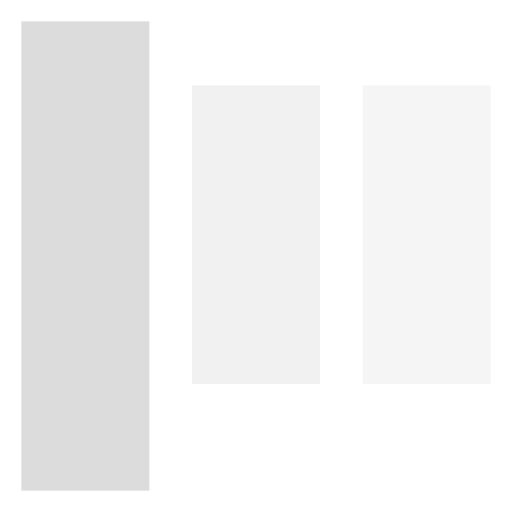
t = 0.00 s
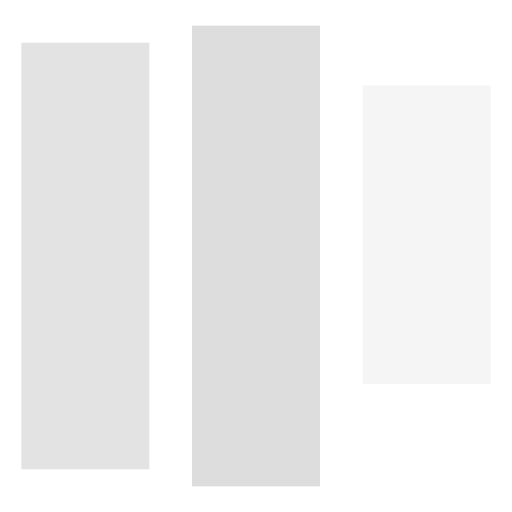
t = 0.19 s
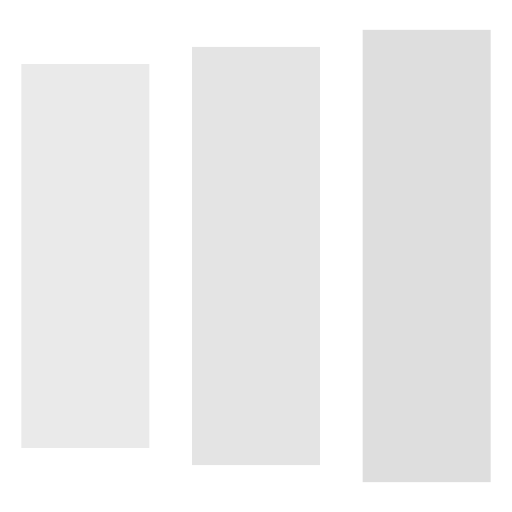
t = 0.38 s
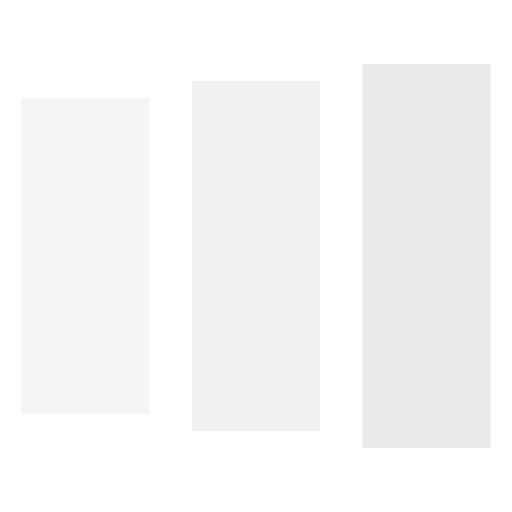
t = 0.68 s
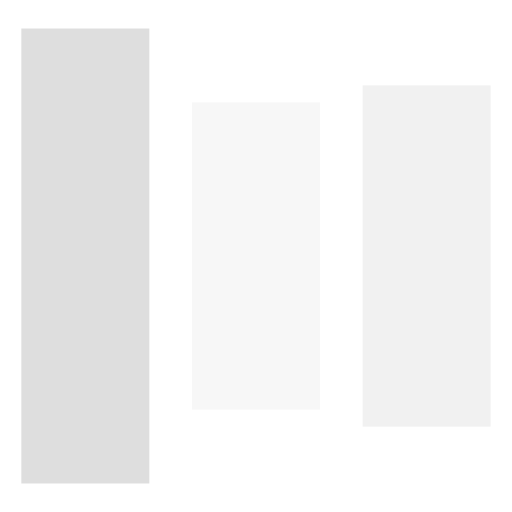
t = 0.86 s
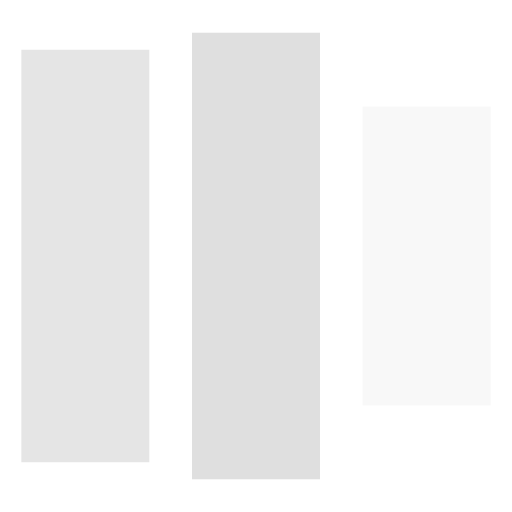
t = 1.05 s

The animated SVG that drew these frames (rendered in a browser with its animation timeline set to each time). Animation: 9 SMIL elements (animate=9); one cycle of 1.05 s.

<svg xmlns="http://www.w3.org/2000/svg" viewBox="0 0 24 24"><rect width="6" height="14" x="1" y="4" fill="#dcdcdc"><animate id="SVGBoZ3Ab9F" fill="freeze" attributeName="y" begin="0;SVG0XJl4OCs.end-0.25s" dur="0.75s" values="1;5"/><animate fill="freeze" attributeName="height" begin="0;SVG0XJl4OCs.end-0.25s" dur="0.75s" values="22;14"/><animate fill="freeze" attributeName="opacity" begin="0;SVG0XJl4OCs.end-0.25s" dur="0.75s" values="1;0.2"/></rect><rect width="6" height="14" x="9" y="4" fill="#dcdcdc" opacity="0.4"><animate fill="freeze" attributeName="y" begin="SVGBoZ3Ab9F.begin+0.15s" dur="0.75s" values="1;5"/><animate fill="freeze" attributeName="height" begin="SVGBoZ3Ab9F.begin+0.15s" dur="0.75s" values="22;14"/><animate fill="freeze" attributeName="opacity" begin="SVGBoZ3Ab9F.begin+0.15s" dur="0.75s" values="1;0.2"/></rect><rect width="6" height="14" x="17" y="4" fill="#dcdcdc" opacity="0.3"><animate id="SVG0XJl4OCs" fill="freeze" attributeName="y" begin="SVGBoZ3Ab9F.begin+0.3s" dur="0.75s" values="1;5"/><animate fill="freeze" attributeName="height" begin="SVGBoZ3Ab9F.begin+0.3s" dur="0.75s" values="22;14"/><animate fill="freeze" attributeName="opacity" begin="SVGBoZ3Ab9F.begin+0.3s" dur="0.75s" values="1;0.2"/></rect></svg>
